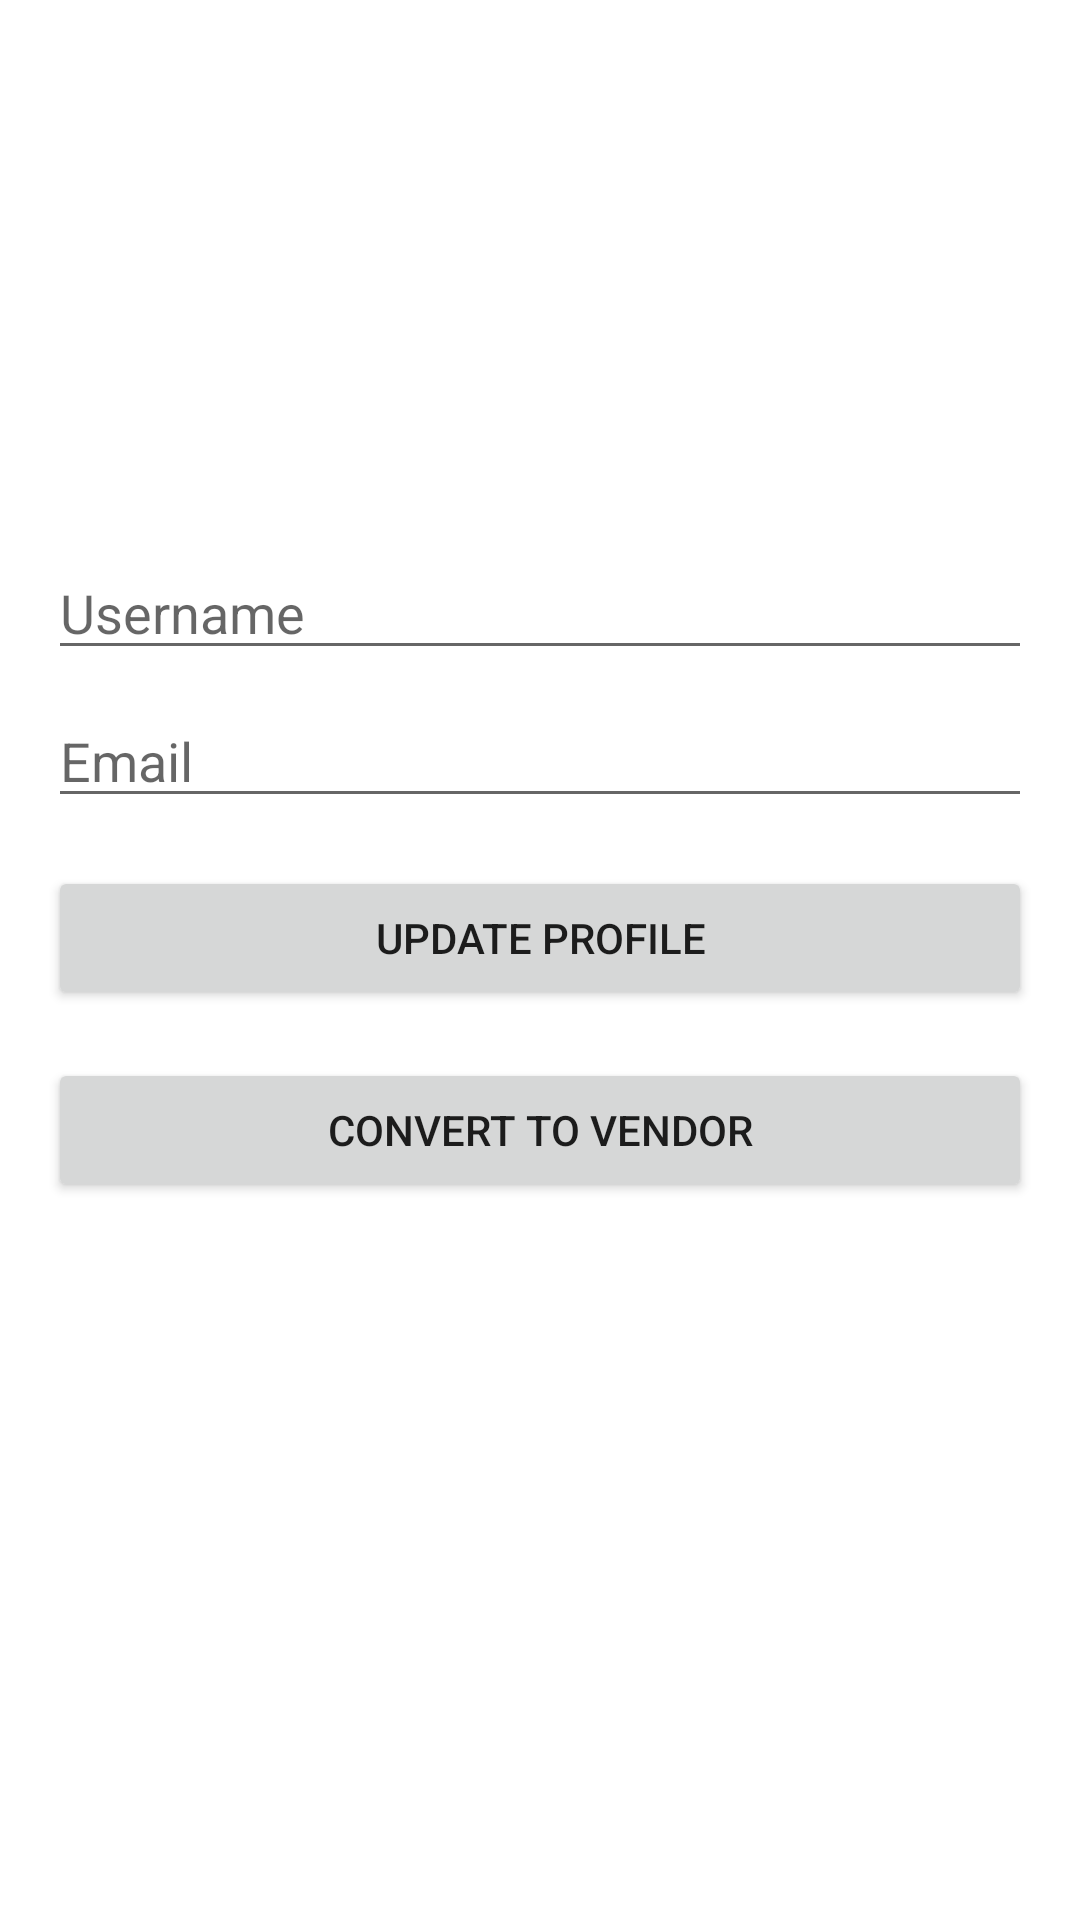

Write the Android layout XML for this screen, with the resource values it uses.
<!-- AndroidManifest.xml: application theme Theme.FreshEatables -->
<!-- res/layout/activity_user.xml -->
<?xml version="1.0" encoding="utf-8"?>
<LinearLayout xmlns:android="http://schemas.android.com/apk/res/android"
    android:layout_width="match_parent"
    android:layout_height="match_parent"
    android:orientation="vertical"
    android:padding="16dp">

    
    <ImageView
        android:id="@+id/profileImageView1"
        android:layout_width="150dp"
        android:layout_height="150dp"
        android:layout_gravity="center"
        android:src="@drawable/user"
        android:contentDescription="Profile Image" />

    
    <EditText
        android:id="@+id/usernameEditText1"
        android:layout_width="match_parent"
        android:layout_height="wrap_content"
        android:hint="Username"
        android:inputType="textPersonName"
        android:layout_marginTop="16dp"/>

    
    <EditText
        android:id="@+id/emailEditText1"
        android:layout_width="match_parent"
        android:layout_height="wrap_content"
        android:hint="Email"
        android:inputType="textEmailAddress"
        android:layout_marginTop="8dp"/>

    
    <Button
        android:id="@+id/updateButton1"
        android:layout_width="match_parent"
        android:layout_height="wrap_content"
        android:text="Update Profile"
        android:layout_marginTop="16dp"/>

    
    <Button
        android:id="@+id/convertToVendorButton1"
        android:layout_width="match_parent"
        android:layout_height="wrap_content"
        android:text="Convert to Vendor"
        android:layout_marginTop="16dp"/><Button
    android:id="@+id/uploadProductButton"
    android:layout_width="match_parent"
    android:layout_height="wrap_content"
    android:text="Upload Product"
    android:layout_marginTop="16dp"
    android:visibility="gone" />

    
    <EditText
        android:id="@+id/phoneEditText"
        android:layout_width="match_parent"
        android:layout_height="wrap_content"
        android:hint="Phone Number"
        android:inputType="phone"
        android:visibility="gone"
        android:layout_marginTop="8dp"/>

    
    <EditText
        android:id="@+id/addressEditText"
        android:layout_width="match_parent"
        android:layout_height="wrap_content"
        android:hint="Address"
        android:inputType="text"
        android:visibility="gone"
        android:layout_marginTop="8dp"/>

</LinearLayout>
<!-- resources referenced by this layout -->
<resources>
  <style name="Theme.FreshEatables" parent="Theme.MaterialComponents.DayNight.DarkActionBar">
          
          <item name="colorPrimary">@color/purple_500</item>
          <item name="colorPrimaryVariant">@color/purple_700</item>
          <item name="colorOnPrimary">@color/white</item>
          
          <item name="colorSecondary">@color/teal_200</item>
          <item name="colorSecondaryVariant">@color/teal_700</item>
          <item name="colorOnSecondary">@color/black</item>
          
          <item name="android:statusBarColor">?attr/colorPrimaryVariant</item>
          
      </style>
  <color name="purple_500">#025B4B</color>
  <color name="purple_700">#FF018786</color>
  <color name="white">#FFFFFFFF</color>
  <color name="teal_200">#FF03DAC5</color>
  <color name="teal_700">#FF018786</color>
  <color name="black">#FF000000</color>
</resources>
